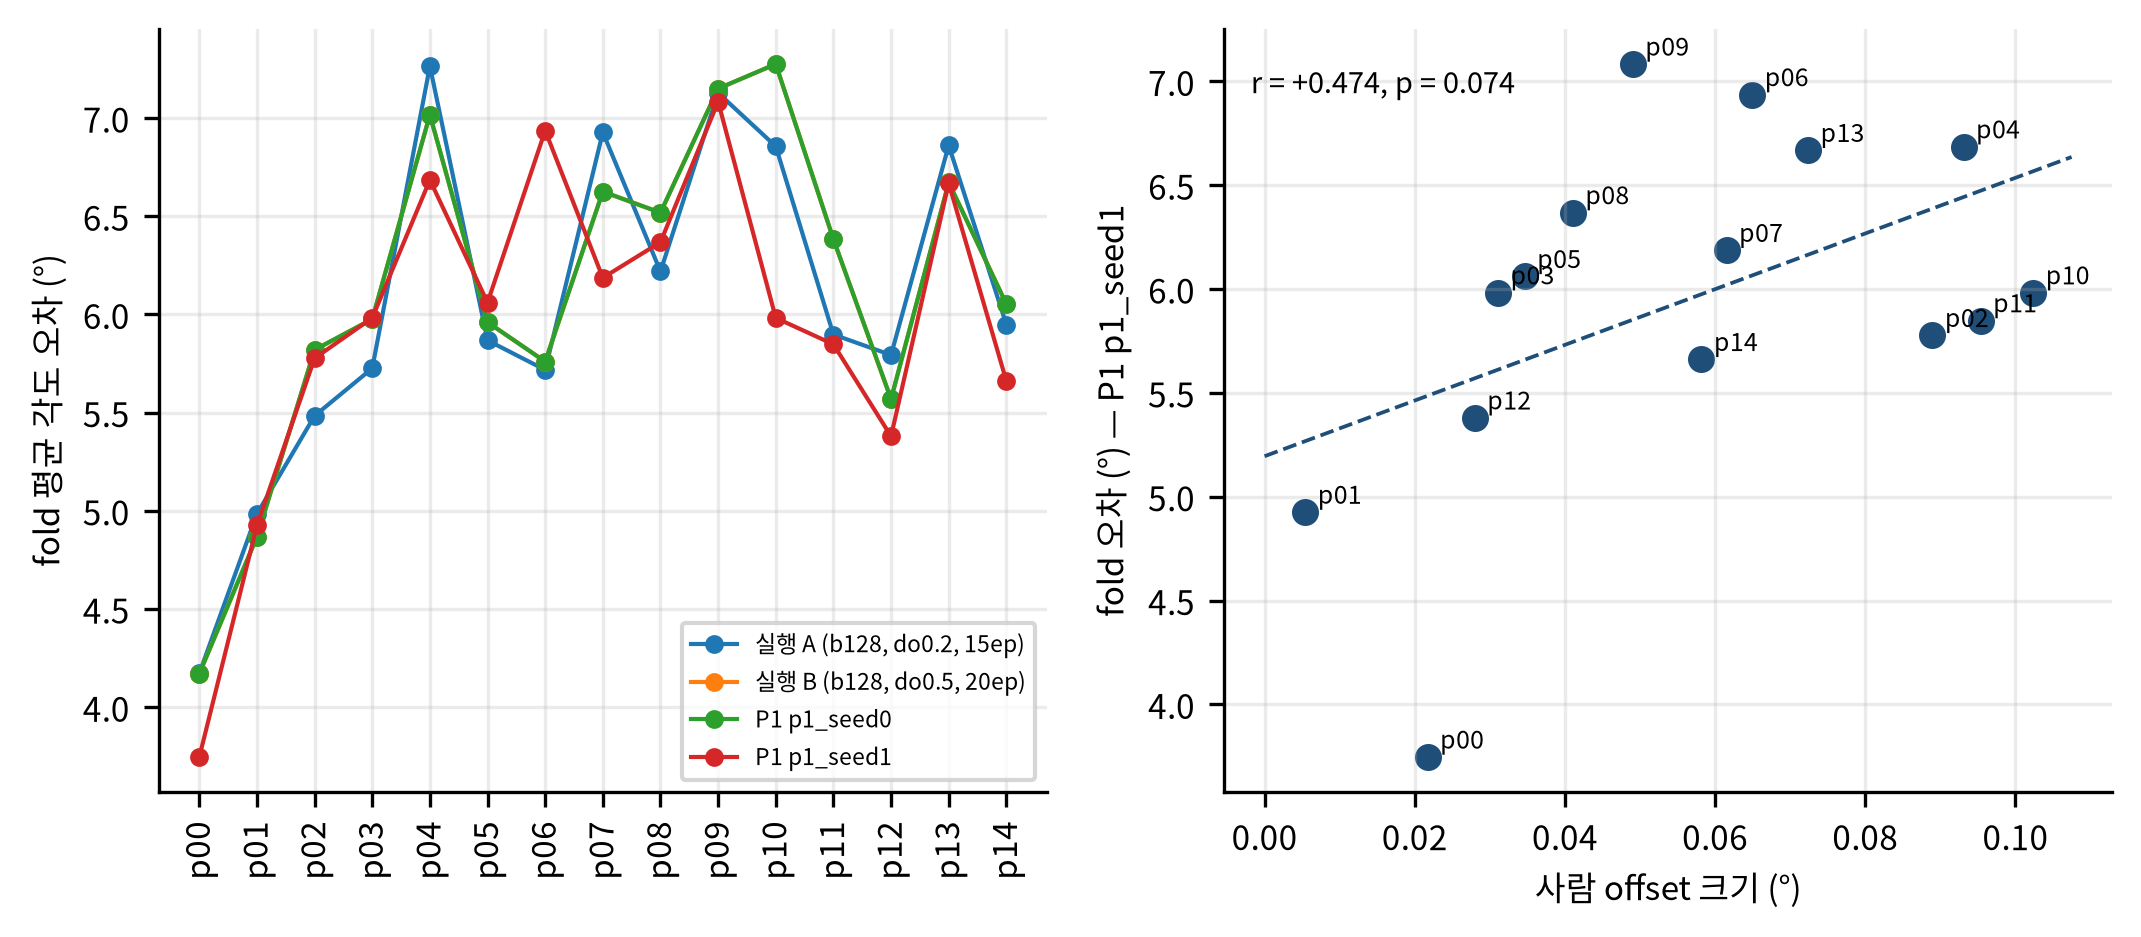

Source data for this figure (header and first rows):
person, offset_mag, 실행_A_(b128,_do0.2,_15ep), 실행_B_(b128,_do0.5,_20ep), P1_p1_seed0, P1_p1_seed1
p00, 0.0217, 4.173, 4.171, 4.171, 3.746
p01, 0.005413, 4.984, 4.868, 4.868, 4.926
p02, 0.08893, 5.484, 5.82, 5.82, 5.777
p03, 0.03109, 5.726, 5.976, 5.976, 5.982
p04, 0.09308, 7.264, 7.017, 7.017, 6.685
p05, 0.03464, 5.868, 5.96, 5.96, 6.06
p06, 0.06494, 5.718, 5.76, 5.76, 6.936
p07, 0.06152, 6.927, 6.626, 6.626, 6.186
p08, 0.04105, 6.219, 6.518, 6.518, 6.368
p09, 0.04903, 7.128, 7.15, 7.15, 7.083
p10, 0.1024, 6.856, 7.275, 7.275, 5.982
p11, 0.09536, 5.898, 6.383, 6.383, 5.848
p12, 0.02799, 5.793, 5.569, 5.569, 5.38
p13, 0.07238, 6.861, 6.672, 6.672, 6.668
p14, 0.05817, 5.949, 6.053, 6.053, 5.661
